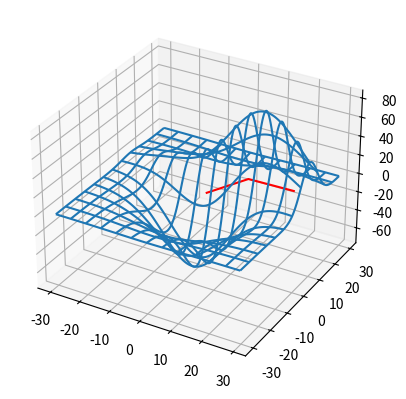

This figure's Python source:
# ax.plot_wireframe(X, Y, Z, *args, **kwargs)
# X,Y,Z：输入数据
# rstride:行步长
# cstride:列步长
# rcount:行数上限
# ccount:列数上限
from mpl_toolkits.mplot3d import axes3d
import matplotlib.pyplot as plt
import numpy as np

fig = plt.figure()
ax = fig.add_subplot(111, projection='3d')

# Grab some test data.
X, Y, Z = axes3d.get_test_data(0.05)

# Plot a basic wireframe.
ax.plot_wireframe(X, Y, Z, rstride=10, cstride=10)

X = np.array([[1,10,20]])
Y = np.array([[1,10,20]])
Z = np.array([[1,10,-10]])
ax.plot_wireframe(X, Y, Z, rstride=10, cstride=10, color='r')

plt.show()
